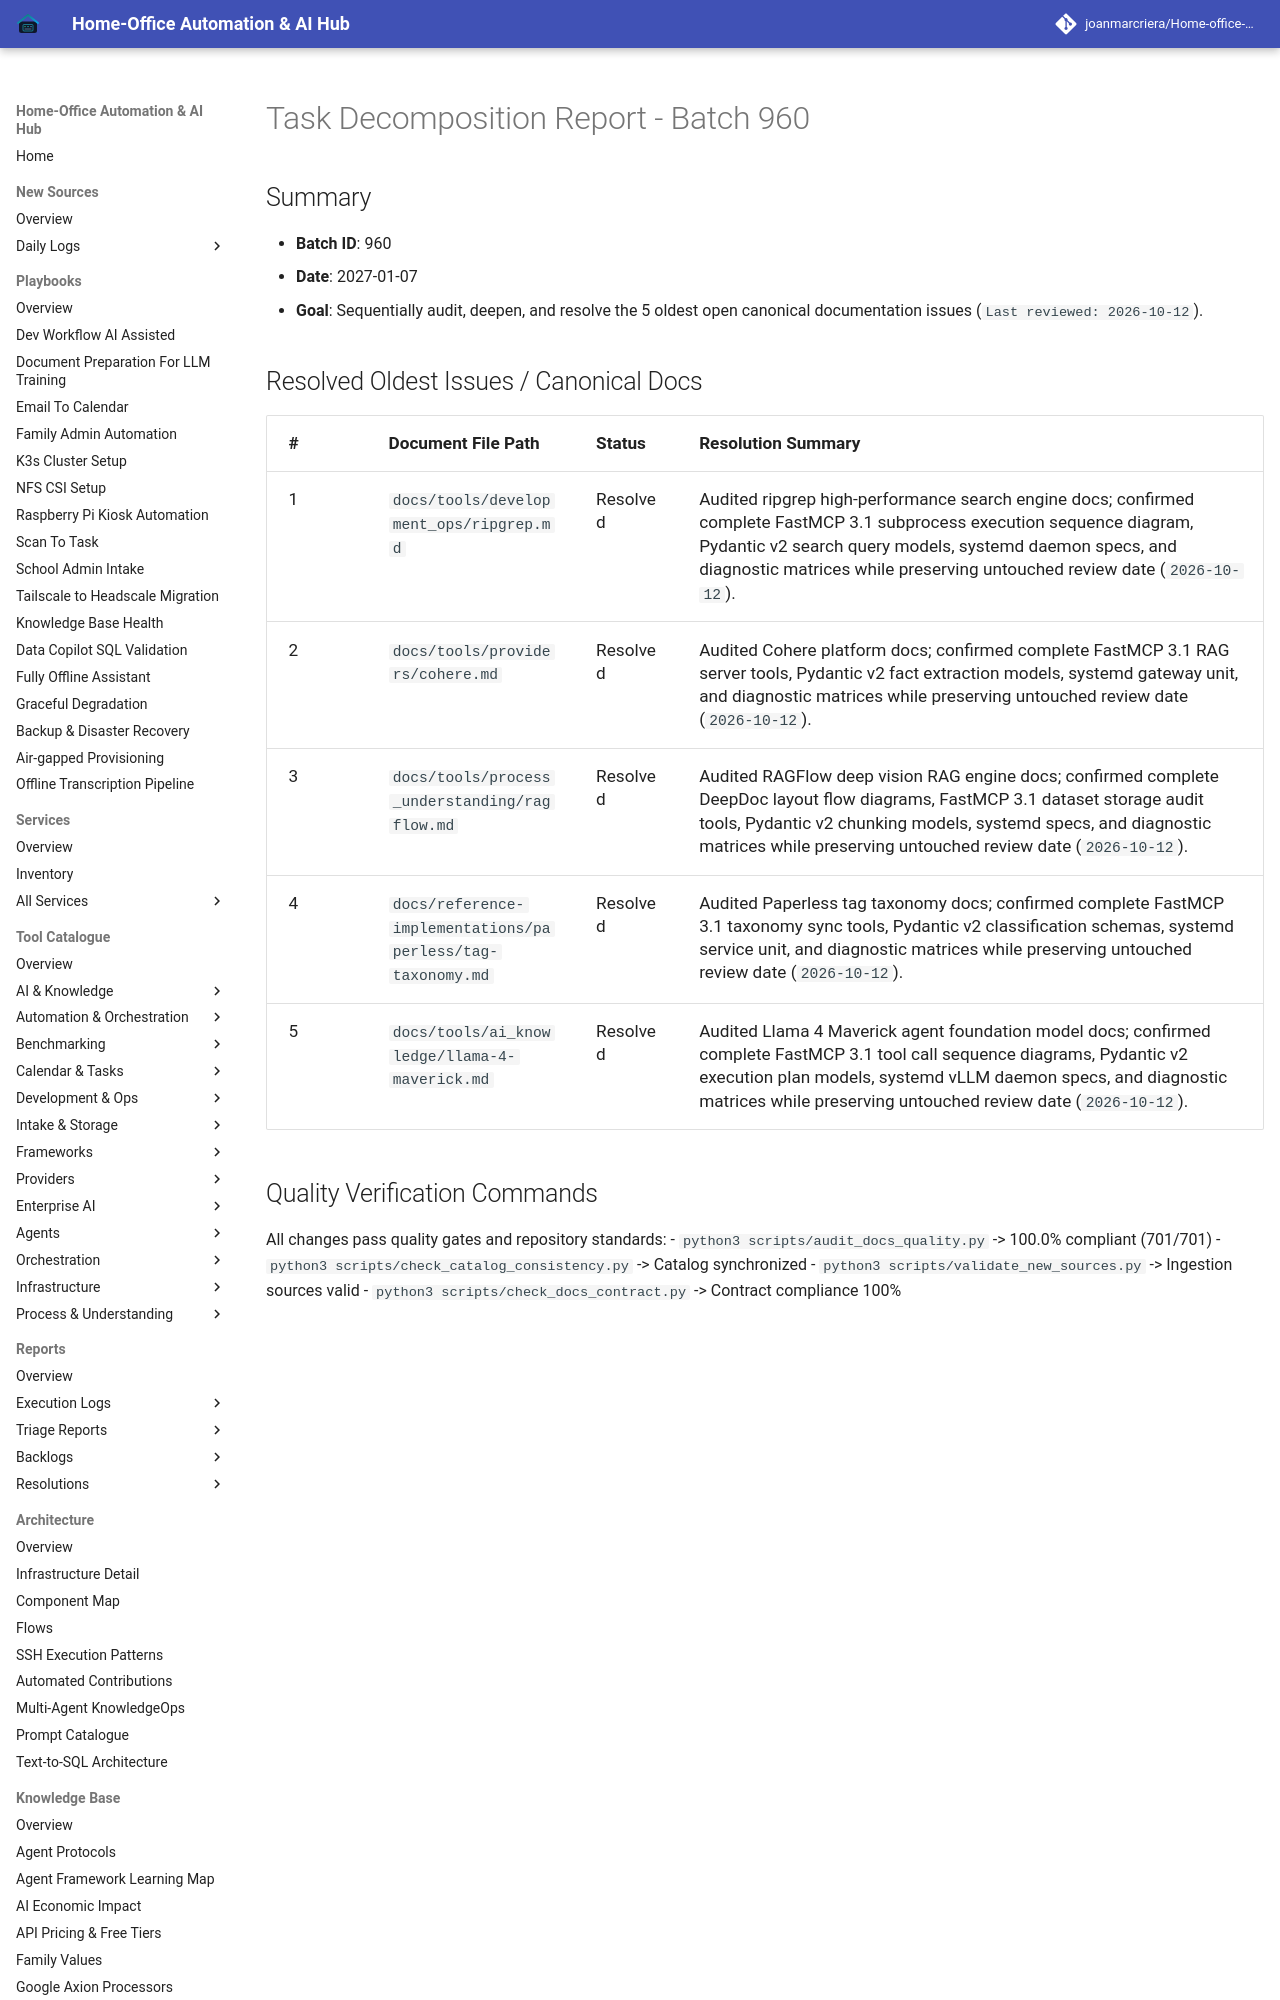

repository: joanmarcriera/Home-office-automations · page: reports/task-decomposition-batch-960/index.html · generator: mkdocs

# Task Decomposition Report - Batch 960

## Summary
- **Batch ID**: 960
- **Date**: 2027-01-07
- **Goal**: Sequentially audit, deepen, and resolve the 5 oldest open canonical documentation issues (`Last reviewed: 2026-10-12`).
